Run: headless pygame with SDL's dummy video driver; simulated clock (each Clock.tick advances the game by its frame time, no real sleeping); random seed 0; keys injected as events and as key.get_pressed() state; mouse plan: one left click at the window centre at the start of phase 2, then a move to the lower-right quarter at the start of phase 3.
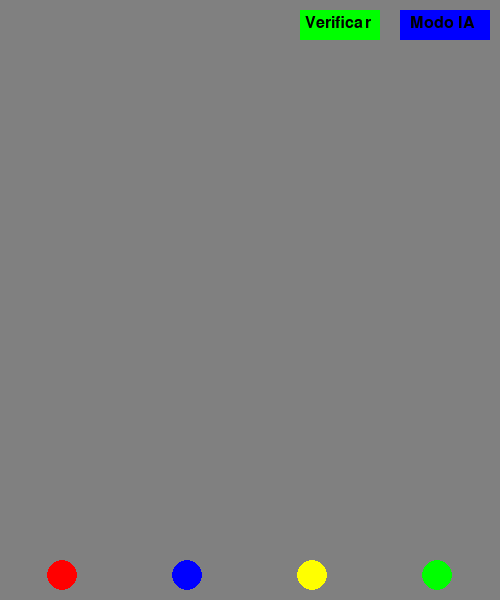
Frame 1 of 4 · flips 1–60 · no input
Frame 2 of 4 · flips 61–180 · clicked the window centre · tapped SPACE, RETURN · held RIGHT (→), D · screen unchanged from frame 1, image omitted
Frame 3 of 4 · flips 181–300 · moved the mouse to the lower-right quarter · held DOWN (↓), S · screen unchanged from frame 2, image omitted
Frame 4 of 4 · flips 301–420 · held LEFT (←), A, UP (↑), W · screen unchanged from frame 3, image omitted

The pygame program that drew these frames:

import pygame
import random
import itertools

pygame.init()

BLANCO = (255, 255, 255)
NEGRO = (0, 0, 0)
ROJO = (255, 0, 0)
AZUL = (0, 0, 255)
AMARILLO = (255, 255, 0)
VERDE = (0, 255, 0)
GRIS = (128, 128, 128)

ancho = 500
alto = 600
pantalla = pygame.display.set_mode((ancho, alto))
pygame.display.set_caption("Mastermind")

colores = [ROJO, AZUL, AMARILLO, VERDE]
codigo_secreto = random.sample(colores, 4)
intentos = 10
tamaño_circulo = 30
espaciado = 10

def dibujar_circulos(fila, colores_elegidos):
    for i, color in enumerate(colores_elegidos):
        pygame.draw.circle(pantalla, color, (50 + i * (tamaño_circulo + espaciado), fila), tamaño_circulo // 2)

def dibujar_pistas(fila, correctos, incorrectos):
    for i in range(correctos):
        pygame.draw.circle(pantalla, NEGRO, (250 + i * 20, fila), 5)
    for i in range(incorrectos):
        pygame.draw.circle(pantalla, BLANCO, (250 + (i + correctos) * 20, fila), 5)

def generar_todas_combinaciones():
    return list(itertools.permutations(colores, 4))

def calcular_pista(codigo, intento):
    codigo_copia = list(codigo)
    intento_copia = list(intento)
    correctos = sum(1 for a, b in zip(codigo, intento) if a == b)
    
    for i in range(4):
        if codigo_copia[i] == intento_copia[i]:
            codigo_copia[i] = None
            intento_copia[i] = None
    
    incorrectos = sum(1 for color in intento_copia if color in codigo_copia and color is not None)
    return correctos, incorrectos

def eliminar_inconsistentes(combinaciones, intento, pista):
    return [comb for comb in combinaciones if calcular_pista(comb, intento) == pista]

def siguiente_intento_ia(combinaciones, intentos_anteriores):
    if not intentos_anteriores:
        return (ROJO, AZUL, AMARILLO, VERDE)
    
    min_max = float('inf')
    mejor_intento = None

    for intento in combinaciones:
        max_eliminados = 0
        for pista in itertools.product(range(5), repeat=2):
            if sum(pista) <= 4:
                eliminados = len(combinaciones) - len(eliminar_inconsistentes(combinaciones, intento, pista))
                max_eliminados = max(max_eliminados, eliminados)
        
        if max_eliminados < min_max:
            min_max = max_eliminados
            mejor_intento = intento

    return mejor_intento

def juego_mastermind():
    jugando = True
    intento_actual = 0
    colores_elegidos = []
    intentos_anteriores = []
    pistas_anteriores = []
    mensaje = ""
    modo_ia = False
    combinaciones_posibles = generar_todas_combinaciones()

    while jugando:
        for evento in pygame.event.get():
            if evento.type == pygame.QUIT:
                jugando = False
            elif evento.type == pygame.MOUSEBUTTONDOWN:
                x, y = pygame.mouse.get_pos()
                if 400 < x < 490 and 10 < y < 40:
                    modo_ia = not modo_ia
                    mensaje = "Modo IA: " + ("Activado" if modo_ia else "Desactivado")
                    colores_elegidos = []
                    intento_actual = 0
                    intentos_anteriores = []
                    pistas_anteriores = []
                    combinaciones_posibles = generar_todas_combinaciones()
                elif not modo_ia and intento_actual < intentos:
                    if y > alto - 50:
                        indice_color = x // (ancho // 4)
                        if indice_color < 4 and len(colores_elegidos) < 4:
                            color = colores[indice_color]
                            if color not in colores_elegidos:
                                colores_elegidos.append(color)
                    elif 300 < x < 380 and 10 < y < 40 and len(colores_elegidos) == 4:
                        correctos, incorrectos = calcular_pista(codigo_secreto, colores_elegidos)
                        intentos_anteriores.append(colores_elegidos)
                        pistas_anteriores.append((correctos, incorrectos))
                        mensaje = f"Colores correctos: {correctos}, Colores incorrectos: {incorrectos}"
                        if correctos == 4:
                            mensaje += " Ganaste!"
                            jugando = False
                        elif intento_actual == intentos - 1:
                            mensaje += " Perdiste!"
                            jugando = False
                        else:
                            intento_actual += 1
                            colores_elegidos = []

        if modo_ia and intento_actual < intentos:
            colores_elegidos = siguiente_intento_ia(combinaciones_posibles, intentos_anteriores)
            correctos, incorrectos = calcular_pista(codigo_secreto, colores_elegidos)
            intentos_anteriores.append(colores_elegidos)
            pistas_anteriores.append((correctos, incorrectos))
            combinaciones_posibles = eliminar_inconsistentes(combinaciones_posibles, colores_elegidos, (correctos, incorrectos))
            mensaje = f"IA - Colores correctos: {correctos}, Colores incorrectos: {incorrectos}"
            if correctos == 4:
                mensaje += " La IA gano!"
                jugando = False
            elif intento_actual == intentos - 1:
                mensaje += " La IA perdio"
                jugando = False
            intento_actual += 1
            pygame.time.wait(1000)

        pantalla.fill(GRIS)

        for i, color in enumerate(colores):
            pygame.draw.circle(pantalla, color, (ancho // 8 + i * ancho // 4, alto - 25), tamaño_circulo // 2)

        pygame.draw.rect(pantalla, VERDE, (300, 10, 80, 30))
        pygame.draw.rect(pantalla, AZUL, (400, 10, 90, 30))
        fuente = pygame.font.Font(None, 24)
        texto = fuente.render("Verificar", True, NEGRO)
        pantalla.blit(texto, (305, 15))
        texto = fuente.render("Modo IA", True, NEGRO)
        pantalla.blit(texto, (410, 15))

        if mensaje:
            lineas = mensaje.split(". ")
            for i, linea in enumerate(lineas):
                texto_mensaje = fuente.render(linea, True, NEGRO)
                pantalla.blit(texto_mensaje, (10, alto - 80 + i * 20))

        for i, (intento, pista) in enumerate(zip(intentos_anteriores, pistas_anteriores)):
            dibujar_circulos(50 + i * 50, intento)
            dibujar_pistas(50 + i * 50, pista[0], pista[1])

        dibujar_circulos(50 + intento_actual * 50, colores_elegidos)

        pygame.display.flip()

    dibujar_circulos(alto - 100, codigo_secreto)
    pygame.display.flip()
    pygame.time.wait(3000)

juego_mastermind()
pygame.quit()
